Dataset: prepared data (GitHub, radiatanasov/leukemia_project). Classes: blast cell, normal cell.

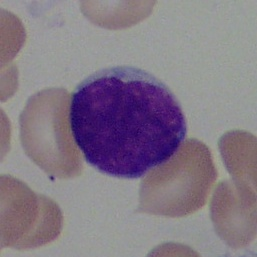
Label: blast cell

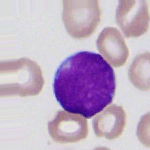
Label: blast cell

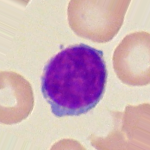
Label: normal cell

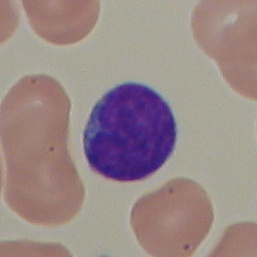
Label: normal cell

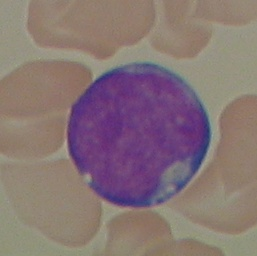
Label: blast cell

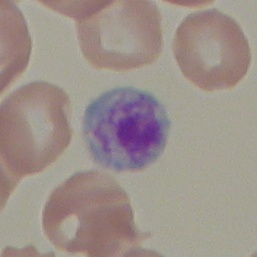
Label: normal cell
